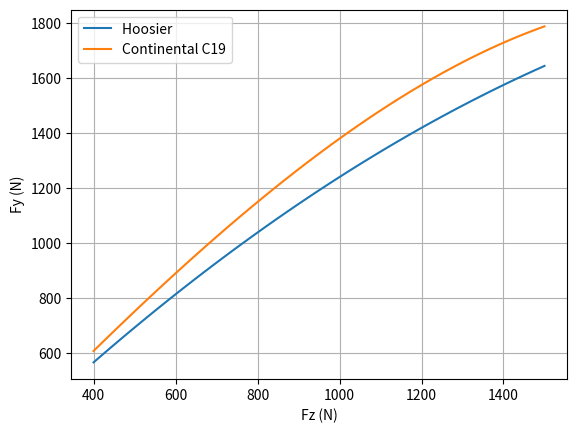

Source code (Python):
# -*- coding: utf-8 -*-
"""
Created on Mon Oct 14 20:50:46 2019

[redacted]
"""

# -*- coding: utf-8 -*-
"""
Created on Fri Oct 11 14:33:24 2019

[redacted]
"""
import numpy as np
import matplotlib.pyplot as plt
from math import pi
from scipy.optimize import fsolve, fmin

#PHYSICS

g =9.81
rho=1.18

#%% CAR DATAS

m_car=215
m_pilot=75
m_wheel=6.374
m=m_car+m_pilot
ms= m - 4*m_wheel

h_stat=0.35
hrc_f=0.090
hrc_r=0.106

w=1.575
xf=0.785
xr= w-xf

tf=1.254
tr=1.200

MR_f = 1.2
MR_r = 1.18

#%% Aero

#Les données aéros sont données pour Optimus
S= 1.14 #surface effective pour la déportance en m²
Cz= 2.13 #coefficient de portance

af = 0.5
ar = 0.5
#%% RATES

KT = 100000 #tire rate

#spring rates
Ks_f = 43800 # N/m
Ks_r = 52500 # N/m

#wheel rates
Kw_f=Ks_f/(MR_f**2) # N/m
Kw_r=Ks_r/(MR_r**2) # N/m

#ARB rates
RR = (2*pi/180)/(2*g) # rad/(m/s²) # desired roll rate
dh= h_stat - (xr/w)*hrc_f - (xf/w)*hrc_r # m

Qsf=Kw_f*tf**2/2 # Nm/rad
Qsr=Kw_r*tr**2/2 # Nm/rad
Qs=Qsf*Qsr/(Qsf+Qsr) # Nm/rad

Qarb = ms*dh/RR - Qs # Nm/rad

MN = 0.6 # magic number

Qarb_f= MN*Qarb
Qarb_r= (1-MN)*Qarb

#Ride frequencies

Kr_f = Kw_f*KT/(Kw_f+KT)
Kr_r = Kw_r*KT/(Kw_r+KT)

Ff = np.sqrt(Kr_f/m*2*(w/xr))/(2*pi)
Fr = np.sqrt(Kr_r/m*2*(w/xf))/(2*pi)

#%% TIRE

corr=0.5 #scaling factor

def Fy_max_hoosier(Z):
    # with 65 kPa pression
    poly=np.polyfit([0,667.233,444.822,1112.055,222.411,1556.877],[0,1783.995,1233.106,2692.902,676.343,3363.065],3)
    return corr*np.polyval(poly,Z)

def Fy_max_continental(Z):
    # with 65 kPa pression
    poly=np.polyfit([0,500,800,1100,1400],[0,1500,2308,2961,3461],3)
    return corr*np.polyval(poly,Z)


ZZ = np.linspace(400,1500,50)
plt.clf()
plt.plot(ZZ,Fy_max_hoosier(ZZ),label='Hoosier ')
plt.plot(ZZ,Fy_max_continental(ZZ),label= 'Continental C19')
plt.grid(True)
plt.xlabel('Fz (N)')
plt.ylabel('Fy (N)')
plt.legend()
plt.show()

def SA_max(Z):
    # with 65 kPa pression
    poly=np.polyfit([500,800,1100,1400],[8.869,7.381,7.083,6.964],4)
    return np.polyval(poly,Z)
